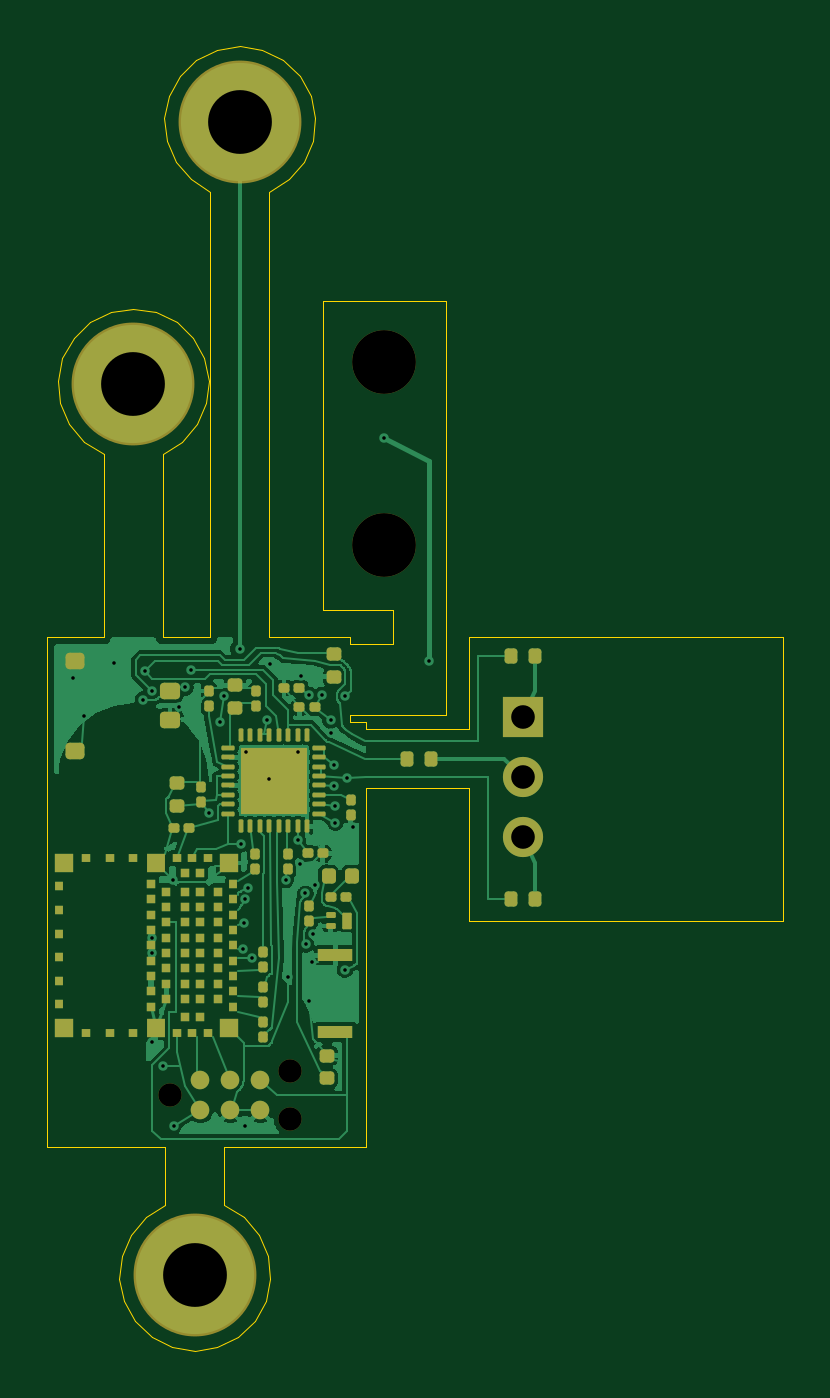
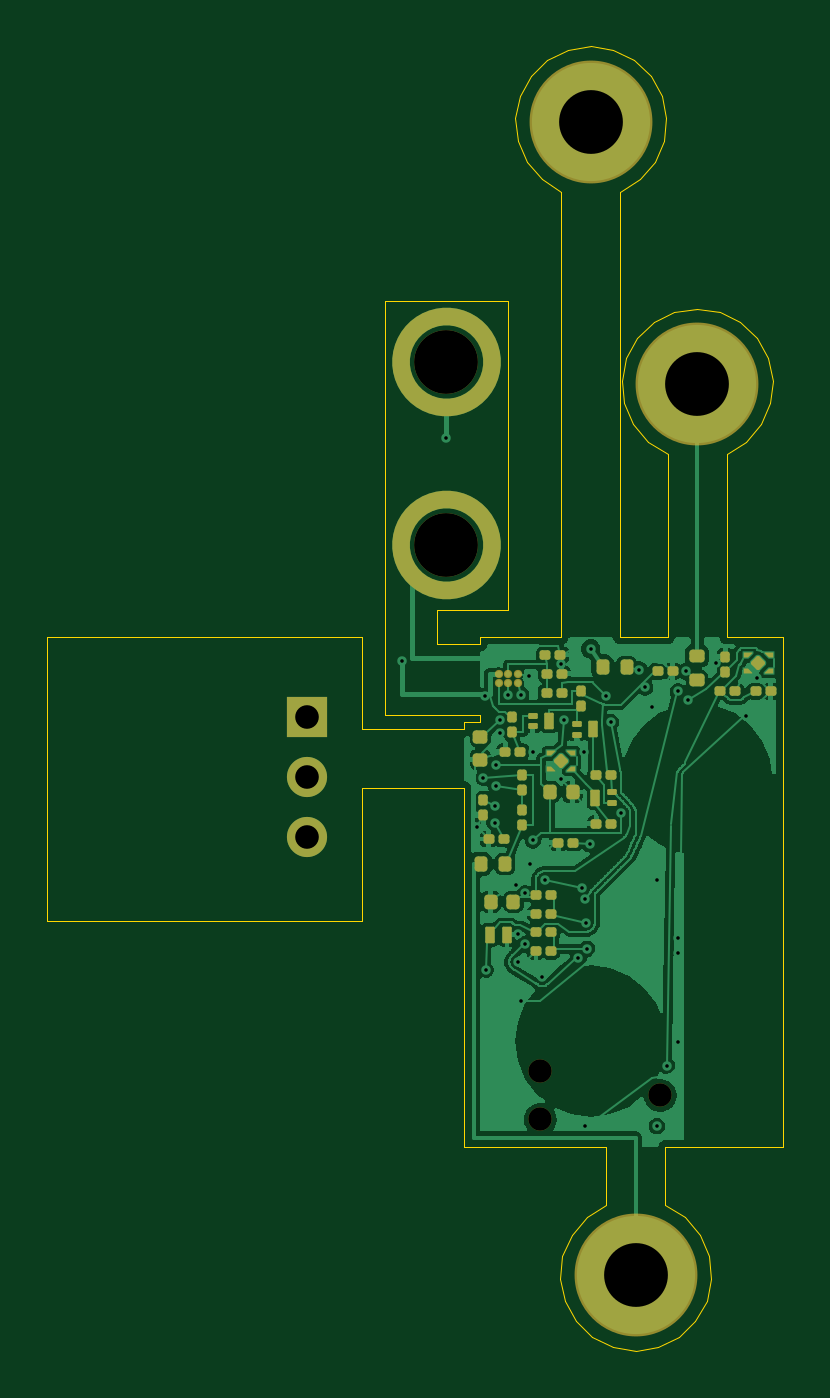
Circuit board: 11 layer files. Board 31.1 x 55.2 mm.
- bottom_copper: elicio-v4-B_Cu.gbr (96092 bytes)
- bottom_mask: elicio-v4-B_Mask.gbr (8398 bytes)
- paste: elicio-v4-B_Paste.gbr (6069 bytes)
- bottom_silk: elicio-v4-B_Silkscreen.gbr (455 bytes)
- outline: elicio-v4-Edge_Cuts.gbr (4352 bytes)
- top_copper: elicio-v4-F_Cu.gbr (79493 bytes)
- top_mask: elicio-v4-F_Mask.gbr (8082 bytes)
- paste: elicio-v4-F_Paste.gbr (7545 bytes)
- top_silk: elicio-v4-F_Silkscreen.gbr (455 bytes)
- drill: elicio-v4-NPTH.drl (462 bytes)
- drill: elicio-v4-PTH.drl (1251 bytes)

=== bottom_copper: elicio-v4-B_Cu.gbr (96092 bytes, source omitted) ===
=== bottom_mask: elicio-v4-B_Mask.gbr (8398 bytes, source omitted) ===
=== paste: elicio-v4-B_Paste.gbr (6069 bytes, source omitted) ===
=== bottom_silk: elicio-v4-B_Silkscreen.gbr ===
%TF.GenerationSoftware,KiCad,Pcbnew,10.0.6*%
%TF.CreationDate,2026-09-25T14:28:01-04:00*%
%TF.ProjectId,elicio-v4,656c6963-696f-42d7-9634-2e6b69636164,rev?*%
%TF.SameCoordinates,Original*%
%TF.FileFunction,Legend,Bot*%
%TF.FilePolarity,Positive*%
%FSLAX46Y46*%
G04 Gerber Fmt 4.6, Leading zero omitted, Abs format (unit mm)*
G04 Created by KiCad (PCBNEW 10.0.6) date 2026-09-25 14:28:01*
%MOMM*%
%LPD*%
G01*
G04 APERTURE LIST*
G04 APERTURE END LIST*
M02*

=== outline: elicio-v4-Edge_Cuts.gbr ===
%TF.GenerationSoftware,KiCad,Pcbnew,10.0.6*%
%TF.CreationDate,2026-09-25T14:28:01-04:00*%
%TF.ProjectId,elicio-v4,656c6963-696f-42d7-9634-2e6b69636164,rev?*%
%TF.SameCoordinates,Original*%
%TF.FileFunction,Profile,NP*%
%FSLAX46Y46*%
G04 Gerber Fmt 4.6, Leading zero omitted, Abs format (unit mm)*
G04 Created by KiCad (PCBNEW 10.0.6) date 2026-09-25 14:28:01*
%MOMM*%
%LPD*%
G01*
G04 APERTURE LIST*
%TA.AperFunction,Profile*%
%ADD10C,0.050000*%
%TD*%
G04 APERTURE END LIST*
D10*
X2250000Y-16000000D02*
X4650000Y-16000000D01*
X2250000Y-37600000D02*
X2250000Y-16000000D01*
X2703750Y-5135125D02*
X2897194Y-4184034D01*
X2804333Y-6100462D02*
X2703750Y-5135125D01*
X2897194Y-4184034D02*
X3366871Y-3334684D01*
X3189692Y-6991244D02*
X2804333Y-6100462D01*
X3366871Y-3334684D02*
X4069574Y-2665205D01*
X3824376Y-7725525D02*
X3189692Y-6991244D01*
X4069574Y-2665205D02*
X4940661Y-2237186D01*
X4650000Y-8235759D02*
X3824376Y-7725525D01*
X4650000Y-16000000D02*
X4650000Y-8235759D01*
X4940661Y-2237186D02*
X5899999Y-2089999D01*
X5303750Y-43154874D02*
X5404333Y-42189537D01*
X5404333Y-42189537D02*
X5789692Y-41298755D01*
X5497194Y-44105965D02*
X5303750Y-43154874D01*
X5789692Y-41298755D02*
X6424376Y-40564474D01*
X5899999Y-2089999D02*
X6859338Y-2237186D01*
X5966871Y-44955315D02*
X5497194Y-44105965D01*
X6424376Y-40564474D02*
X7250000Y-40054240D01*
X6669574Y-45624794D02*
X5966871Y-44955315D01*
X6859338Y-2237186D02*
X7730425Y-2665205D01*
X7150000Y-8235759D02*
X7150000Y-16000000D01*
X7150000Y-16000000D02*
X9150000Y-16000000D01*
X7203750Y5964874D02*
X7397194Y6915965D01*
X7250000Y-37600000D02*
X2250000Y-37600000D01*
X7250000Y-40054240D02*
X7250000Y-37600000D01*
X7304333Y4999537D02*
X7203750Y5964874D01*
X7397194Y6915965D02*
X7866871Y7765315D01*
X7540661Y-46052813D02*
X6669574Y-45624794D01*
X7689692Y4108755D02*
X7304333Y4999537D01*
X7730425Y-2665205D02*
X8433128Y-3334684D01*
X7866871Y7765315D02*
X8569574Y8434794D01*
X7975623Y-7725525D02*
X7150000Y-8235759D01*
X8324376Y3374474D02*
X7689692Y4108755D01*
X8433128Y-3334684D02*
X8902805Y-4184034D01*
X8500000Y-46200000D02*
X7540661Y-46052813D01*
X8569574Y8434794D02*
X9440661Y8862813D01*
X8610307Y-6991244D02*
X7975623Y-7725525D01*
X8902805Y-4184034D02*
X9096249Y-5135125D01*
X8995666Y-6100462D02*
X8610307Y-6991244D01*
X9096249Y-5135125D02*
X8995666Y-6100462D01*
X9150000Y2864240D02*
X8324376Y3374474D01*
X9150000Y-16000000D02*
X9150000Y2864240D01*
X9440661Y8862813D02*
X10400000Y9010000D01*
X9459338Y-46052813D02*
X8500000Y-46200000D01*
X9750000Y-37600000D02*
X9750000Y-40054240D01*
X9750000Y-40054240D02*
X10575623Y-40564474D01*
X10330425Y-45624794D02*
X9459338Y-46052813D01*
X10400000Y9010000D02*
X11359338Y8862813D01*
X10575623Y-40564474D02*
X11210307Y-41298755D01*
X11033128Y-44955315D02*
X10330425Y-45624794D01*
X11210307Y-41298755D02*
X11595666Y-42189537D01*
X11359338Y8862813D02*
X12230425Y8434794D01*
X11502805Y-44105965D02*
X11033128Y-44955315D01*
X11595666Y-42189537D02*
X11696249Y-43154874D01*
X11650000Y2864240D02*
X11650000Y-16000000D01*
X11650000Y-16000000D02*
X15090000Y-16000000D01*
X11696249Y-43154874D02*
X11502805Y-44105965D01*
X12230425Y8434794D02*
X12933128Y7765315D01*
X12475623Y3374474D02*
X11650000Y2864240D01*
X12933128Y7765315D02*
X13402805Y6915965D01*
X13110307Y4108755D02*
X12475623Y3374474D01*
X13402805Y6915965D02*
X13596249Y5964874D01*
X13495666Y4999537D02*
X13110307Y4108755D01*
X13596249Y5964874D02*
X13495666Y4999537D01*
X13914000Y-1750000D02*
X19114000Y-1750000D01*
X13914000Y-14850000D02*
X13914000Y-1750000D01*
X15090000Y-16000000D02*
X15090000Y-16300000D01*
X15090000Y-16300000D02*
X16904000Y-16300000D01*
X15090000Y-19300000D02*
X15090000Y-19600000D01*
X15090000Y-19600000D02*
X15750000Y-19600000D01*
X15750000Y-19600000D02*
X15750000Y-19900000D01*
X15750000Y-19900000D02*
X20100000Y-19900000D01*
X15750000Y-22400000D02*
X15750000Y-37600000D01*
X15750000Y-37600000D02*
X9750000Y-37600000D01*
X16904000Y-14850000D02*
X13914000Y-14850000D01*
X16904000Y-16300000D02*
X16904000Y-14850000D01*
X19114000Y-1750000D02*
X19114000Y-19300000D01*
X19114000Y-19300000D02*
X15090000Y-19300000D01*
X20100000Y-16000000D02*
X33400000Y-16000000D01*
X20100000Y-19900000D02*
X20100000Y-16000000D01*
X20100000Y-22400000D02*
X15750000Y-22400000D01*
X20100000Y-28000000D02*
X20100000Y-22400000D01*
X33400000Y-16000000D02*
X33400000Y-28000000D01*
X33400000Y-28000000D02*
X20100000Y-28000000D01*
M02*

=== top_copper: elicio-v4-F_Cu.gbr (79493 bytes, source omitted) ===
=== top_mask: elicio-v4-F_Mask.gbr (8082 bytes, source omitted) ===
=== paste: elicio-v4-F_Paste.gbr (7545 bytes, source omitted) ===
=== top_silk: elicio-v4-F_Silkscreen.gbr ===
%TF.GenerationSoftware,KiCad,Pcbnew,10.0.6*%
%TF.CreationDate,2026-09-25T14:28:01-04:00*%
%TF.ProjectId,elicio-v4,656c6963-696f-42d7-9634-2e6b69636164,rev?*%
%TF.SameCoordinates,Original*%
%TF.FileFunction,Legend,Top*%
%TF.FilePolarity,Positive*%
%FSLAX46Y46*%
G04 Gerber Fmt 4.6, Leading zero omitted, Abs format (unit mm)*
G04 Created by KiCad (PCBNEW 10.0.6) date 2026-09-25 14:28:01*
%MOMM*%
%LPD*%
G01*
G04 APERTURE LIST*
G04 APERTURE END LIST*
M02*

=== drill: elicio-v4-NPTH.drl ===
M48
; DRILL file KiCad 10.0.6 date 2026-09-25T14:28:01
; FORMAT={-:-/ absolute / metric / decimal}
; #@! TF.CreationDate,2026-09-25T14:28:01-04:00
; #@! TF.GenerationSoftware,Kicad,Pcbnew,10.0.6
; #@! TF.FileFunction,NonPlated,1,2,NPTH
FMAT,2
METRIC
; #@! TA.AperFunction,NonPlated,NPTH,ComponentDrill
T1C0.991
; #@! TA.AperFunction,NonPlated,NPTH,ComponentDrill
T2C2.700
%
G90
G05
T1
X7.46Y-35.4
X12.54Y-34.384
X12.54Y-36.416
T2
X16.514Y-4.35
X16.514Y-12.1
M30

=== drill: elicio-v4-PTH.drl ===
M48
; DRILL file KiCad 10.0.6 date 2026-09-25T14:28:01
; FORMAT={-:-/ absolute / metric / decimal}
; #@! TF.CreationDate,2026-09-25T14:28:01-04:00
; #@! TF.GenerationSoftware,Kicad,Pcbnew,10.0.6
; #@! TF.FileFunction,Plated,1,2,PTH
FMAT,2
METRIC
; #@! TA.AperFunction,Plated,PTH,ViaDrill
T1C0.150
; #@! TA.AperFunction,Plated,PTH,ComponentDrill
T2C1.000
; #@! TA.AperFunction,Plated,PTH,ComponentDrill
T3C2.700
%
G90
G05
T1
X3.35Y-17.75
X3.825Y-19.325
X5.1Y-17.075
X6.3Y-18.65
X6.38Y-17.45
X6.7Y-18.3
X6.7Y-28.725
X6.7Y-29.375
X6.7Y-33.15
X7.175Y-34.15
X7.575Y-26.275
X7.6Y-36.7
X7.825Y-18.95
X8.1Y-18.125
X8.35Y-17.37
X9.1Y-23.45
X9.55Y-19.6
X9.75Y-18.5
X10.4Y-16.5
X10.45Y-24.75
X10.55Y-29.2
X10.6Y-28.1
X10.625Y-27.1
X10.63Y-36.7
X10.68Y-20.85
X10.75Y-26.6
X10.925Y-29.6
X11.55Y-19.5
X11.65Y-22.0
X11.67Y-17.15
X12.35Y-26.275
X12.45Y-30.4
X12.85Y-20.85
X12.85Y-24.6
X12.95Y-25.6
X13.0Y-17.65
X13.175Y-26.85
X13.2Y-29.0
X13.35Y-18.45
X13.35Y-31.4
X13.475Y-29.75
X13.5Y-28.58
X13.575Y-26.475
X13.9Y-18.45
X14.25Y-19.525
X14.25Y-20.075
X14.4Y-21.4
X14.4Y-22.3
X14.45Y-23.15
X14.45Y-23.85
X14.85Y-30.075
X14.875Y-18.5
X14.95Y-21.95
X15.2Y-24.05
X16.514Y-7.55
X18.4Y-17.0
T2
X22.4Y-19.4
X22.4Y-21.94
X22.4Y-24.48
T3
X5.9Y-5.29
X8.5Y-43.0
X10.4Y5.81
M30
